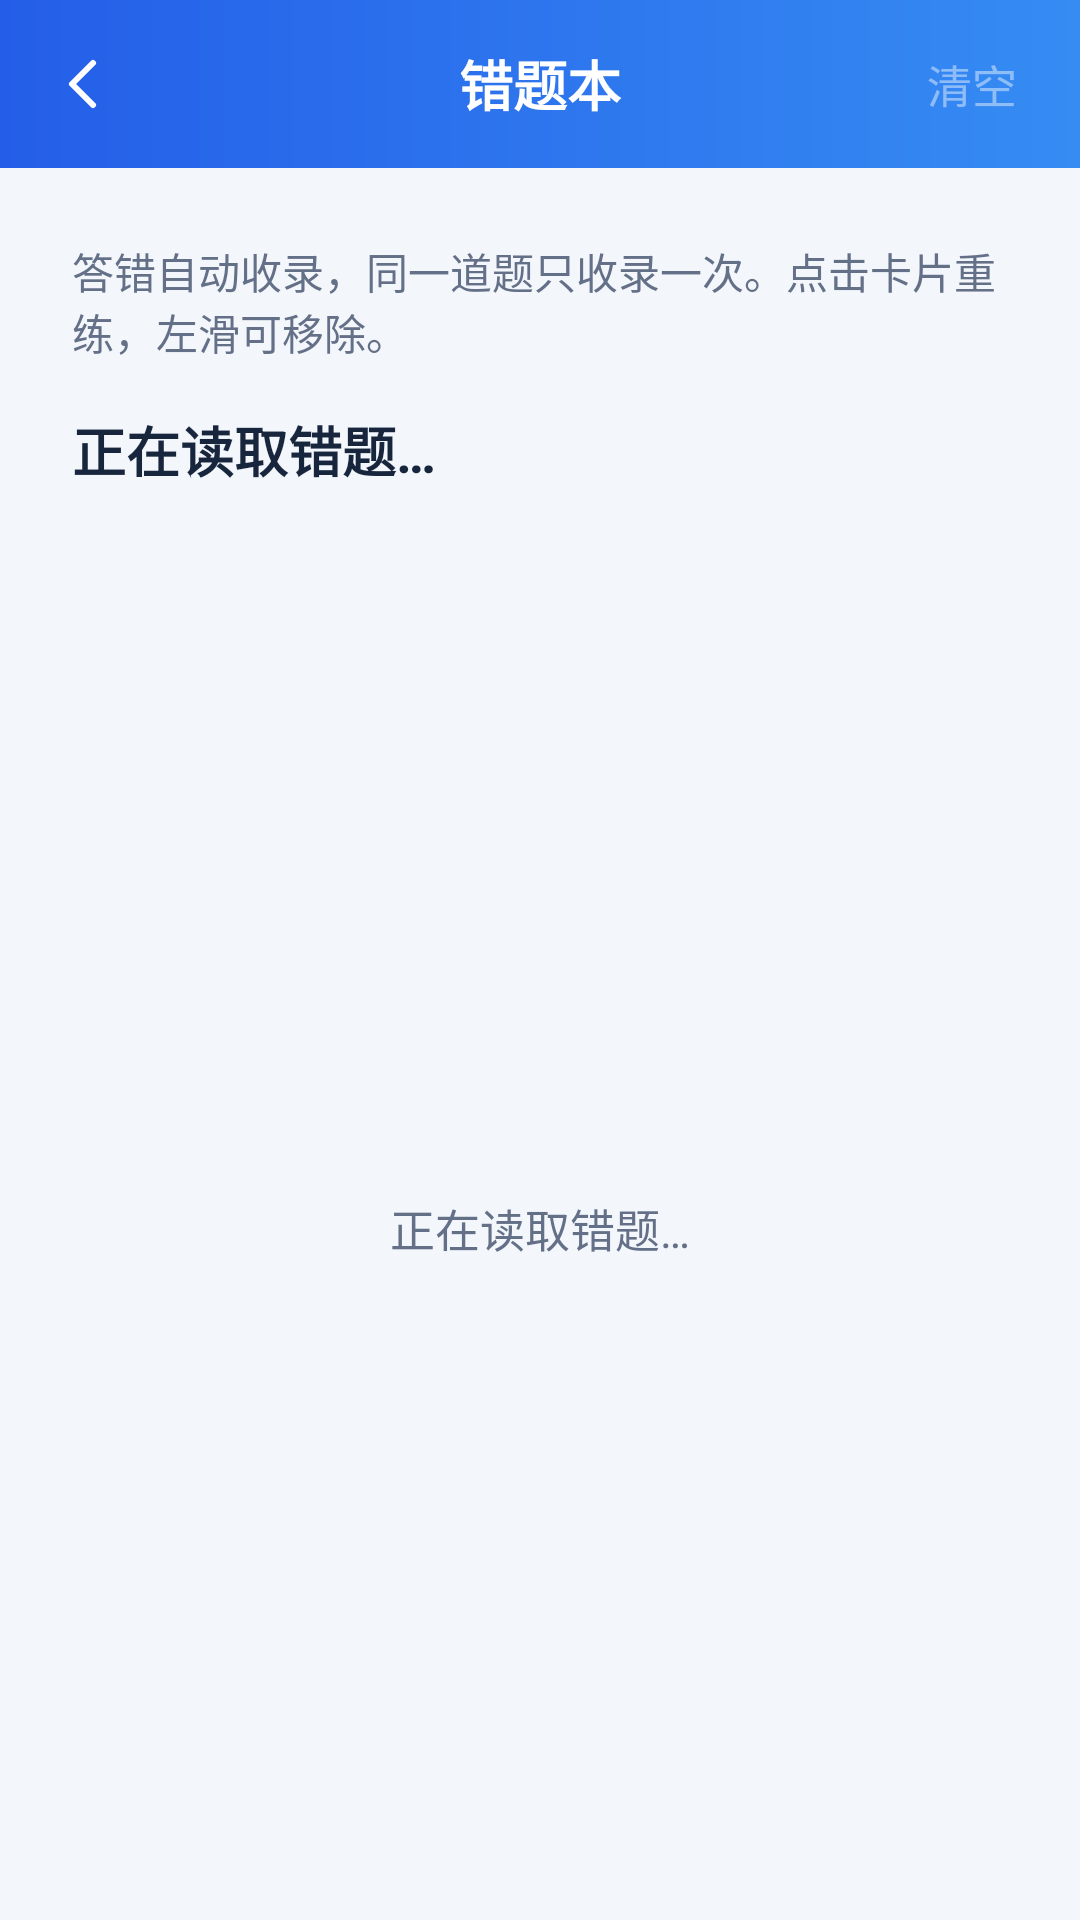

Here is an Android app screen rendered from its layout file. Give the layout XML and the strings, colors and styles it references.
<!-- AndroidManifest.xml: application theme Theme.Portable_Driving_Test_System -->
<!-- res/layout/activity_wrong_questions.xml -->
<?xml version="1.0" encoding="utf-8"?>
<LinearLayout xmlns:android="http://schemas.android.com/apk/res/android"
    xmlns:app="http://schemas.android.com/apk/res-auto"
    android:id="@+id/wrongQuestionsRoot"
    android:layout_width="match_parent"
    android:layout_height="match_parent"
    android:orientation="vertical"
    android:background="@color/page_background">

    <FrameLayout
        android:layout_width="match_parent"
        android:layout_height="56dp"
        android:background="@drawable/bg_home_header">

        <TextView
            android:layout_width="match_parent"
            android:layout_height="match_parent"
            android:layout_marginStart="56dp"
            android:layout_marginEnd="56dp"
            android:gravity="center"
            android:text="@string/action_mistakes"
            android:textColor="@color/white"
            android:textSize="18sp"
            android:textStyle="bold" />

        <androidx.appcompat.widget.AppCompatImageButton
            android:id="@+id/btnBackFromWrong"
            android:layout_width="48dp"
            android:layout_height="48dp"
            android:layout_gravity="start|center_vertical"
            android:layout_marginStart="4dp"
            android:padding="12dp"
            android:background="@drawable/bg_practice_back_ripple"
            android:contentDescription="@string/practice_back_home"
            app:srcCompat="@drawable/ic_practice_back"
            app:tint="@color/white" />

        <TextView
            android:id="@+id/btnClearWrongQuestions"
            android:layout_width="64dp"
            android:layout_height="48dp"
            android:layout_gravity="end|center_vertical"
            android:layout_marginEnd="4dp"
            android:background="@drawable/bg_practice_back_ripple"
            android:gravity="center"
            android:clickable="true"
            android:focusable="true"
            android:enabled="false"
            android:alpha="0.45"
            android:contentDescription="@string/wrong_clear_title"
            android:text="@string/wrong_clear_action"
            android:textSize="15sp"
            android:textColor="@color/white" />

    </FrameLayout>

    <TextView
        android:layout_width="match_parent"
        android:layout_height="wrap_content"
        android:layout_marginStart="24dp"
        android:layout_marginEnd="24dp"
        android:layout_marginTop="24dp"
        android:text="@string/wrong_questions_hint"
        android:textSize="14sp"
        android:textColor="@color/text_secondary" />

    <TextView
        android:id="@+id/tvWrongCount"
        android:layout_width="match_parent"
        android:layout_height="wrap_content"
        android:layout_marginStart="24dp"
        android:layout_marginEnd="24dp"
        android:layout_marginTop="16dp"
        android:layout_marginBottom="16dp"
        android:text="@string/wrong_questions_loading"
        android:textSize="18sp"
        android:textStyle="bold"
        android:textColor="@color/text_primary" />

    <FrameLayout
        android:layout_width="match_parent"
        android:layout_height="0dp"
        android:layout_weight="1">

        <ListView
            android:id="@+id/listWrongQuestions"
            android:layout_width="match_parent"
            android:layout_height="match_parent"
            android:paddingStart="24dp"
            android:paddingEnd="24dp"
            android:paddingBottom="24dp"
            android:clipToPadding="false"
            android:divider="@android:color/transparent"
            android:dividerHeight="12dp"
            android:cacheColorHint="@android:color/transparent" />

        <TextView
            android:id="@+id/tvWrongEmpty"
            android:layout_width="match_parent"
            android:layout_height="match_parent"
            android:gravity="center"
            android:padding="32dp"
            android:lineSpacingExtra="8dp"
            android:text="@string/wrong_questions_loading"
            android:textSize="15sp"
            android:textColor="@color/text_secondary" />

    </FrameLayout>

</LinearLayout>
<!-- resources referenced by this layout -->
<resources>
  <color name="page_background">#F3F6FB</color>
  <color name="text_primary">#18263D</color>
  <color name="text_secondary">#647087</color>
  <color name="white">#FFFFFFFF</color>
  <!-- drawable bg_home_header (drawable) -->
  <?xml version="1.0" encoding="utf-8"?>
  <shape xmlns:android="http://schemas.android.com/apk/res/android"
      android:shape="rectangle">
  
      <gradient
          android:angle="0"
          android:startColor="@color/brand_blue"
          android:endColor="@color/brand_blue_light"
          android:type="linear" />
  
  </shape>
  <!-- drawable ic_practice_back (drawable) -->
  <?xml version="1.0" encoding="utf-8"?>
  <vector xmlns:android="http://schemas.android.com/apk/res/android"
      android:width="24dp"
      android:height="24dp"
      android:viewportWidth="24"
      android:viewportHeight="24"
      android:autoMirrored="true">
      <path
          android:fillColor="@android:color/transparent"
          android:strokeColor="@color/white"
          android:strokeWidth="2"
          android:strokeLineCap="round"
          android:strokeLineJoin="round"
          android:pathData="M15,5 L8,12 L15,19" />
  </vector>
  <string name="action_mistakes">错题本</string>
  <string name="practice_back_home">返回首页</string>
  <string name="wrong_clear_action">清空</string>
  <string name="wrong_clear_title">清空错题本？</string>
  <string name="wrong_questions_hint">答错自动收录，同一道题只收录一次。点击卡片重练，左滑可移除。</string>
  <string name="wrong_questions_loading">正在读取错题…</string>
  <style name="Theme.Portable_Driving_Test_System" parent="Base.Theme.Portable_Driving_Test_System" />
  <color name="brand_blue">#245EE8</color>
  <color name="brand_blue_light">#368CF3</color>
  <style name="Base.Theme.Portable_Driving_Test_System" parent="Theme.Material3.DayNight.NoActionBar">
          
          
      </style>
</resources>
